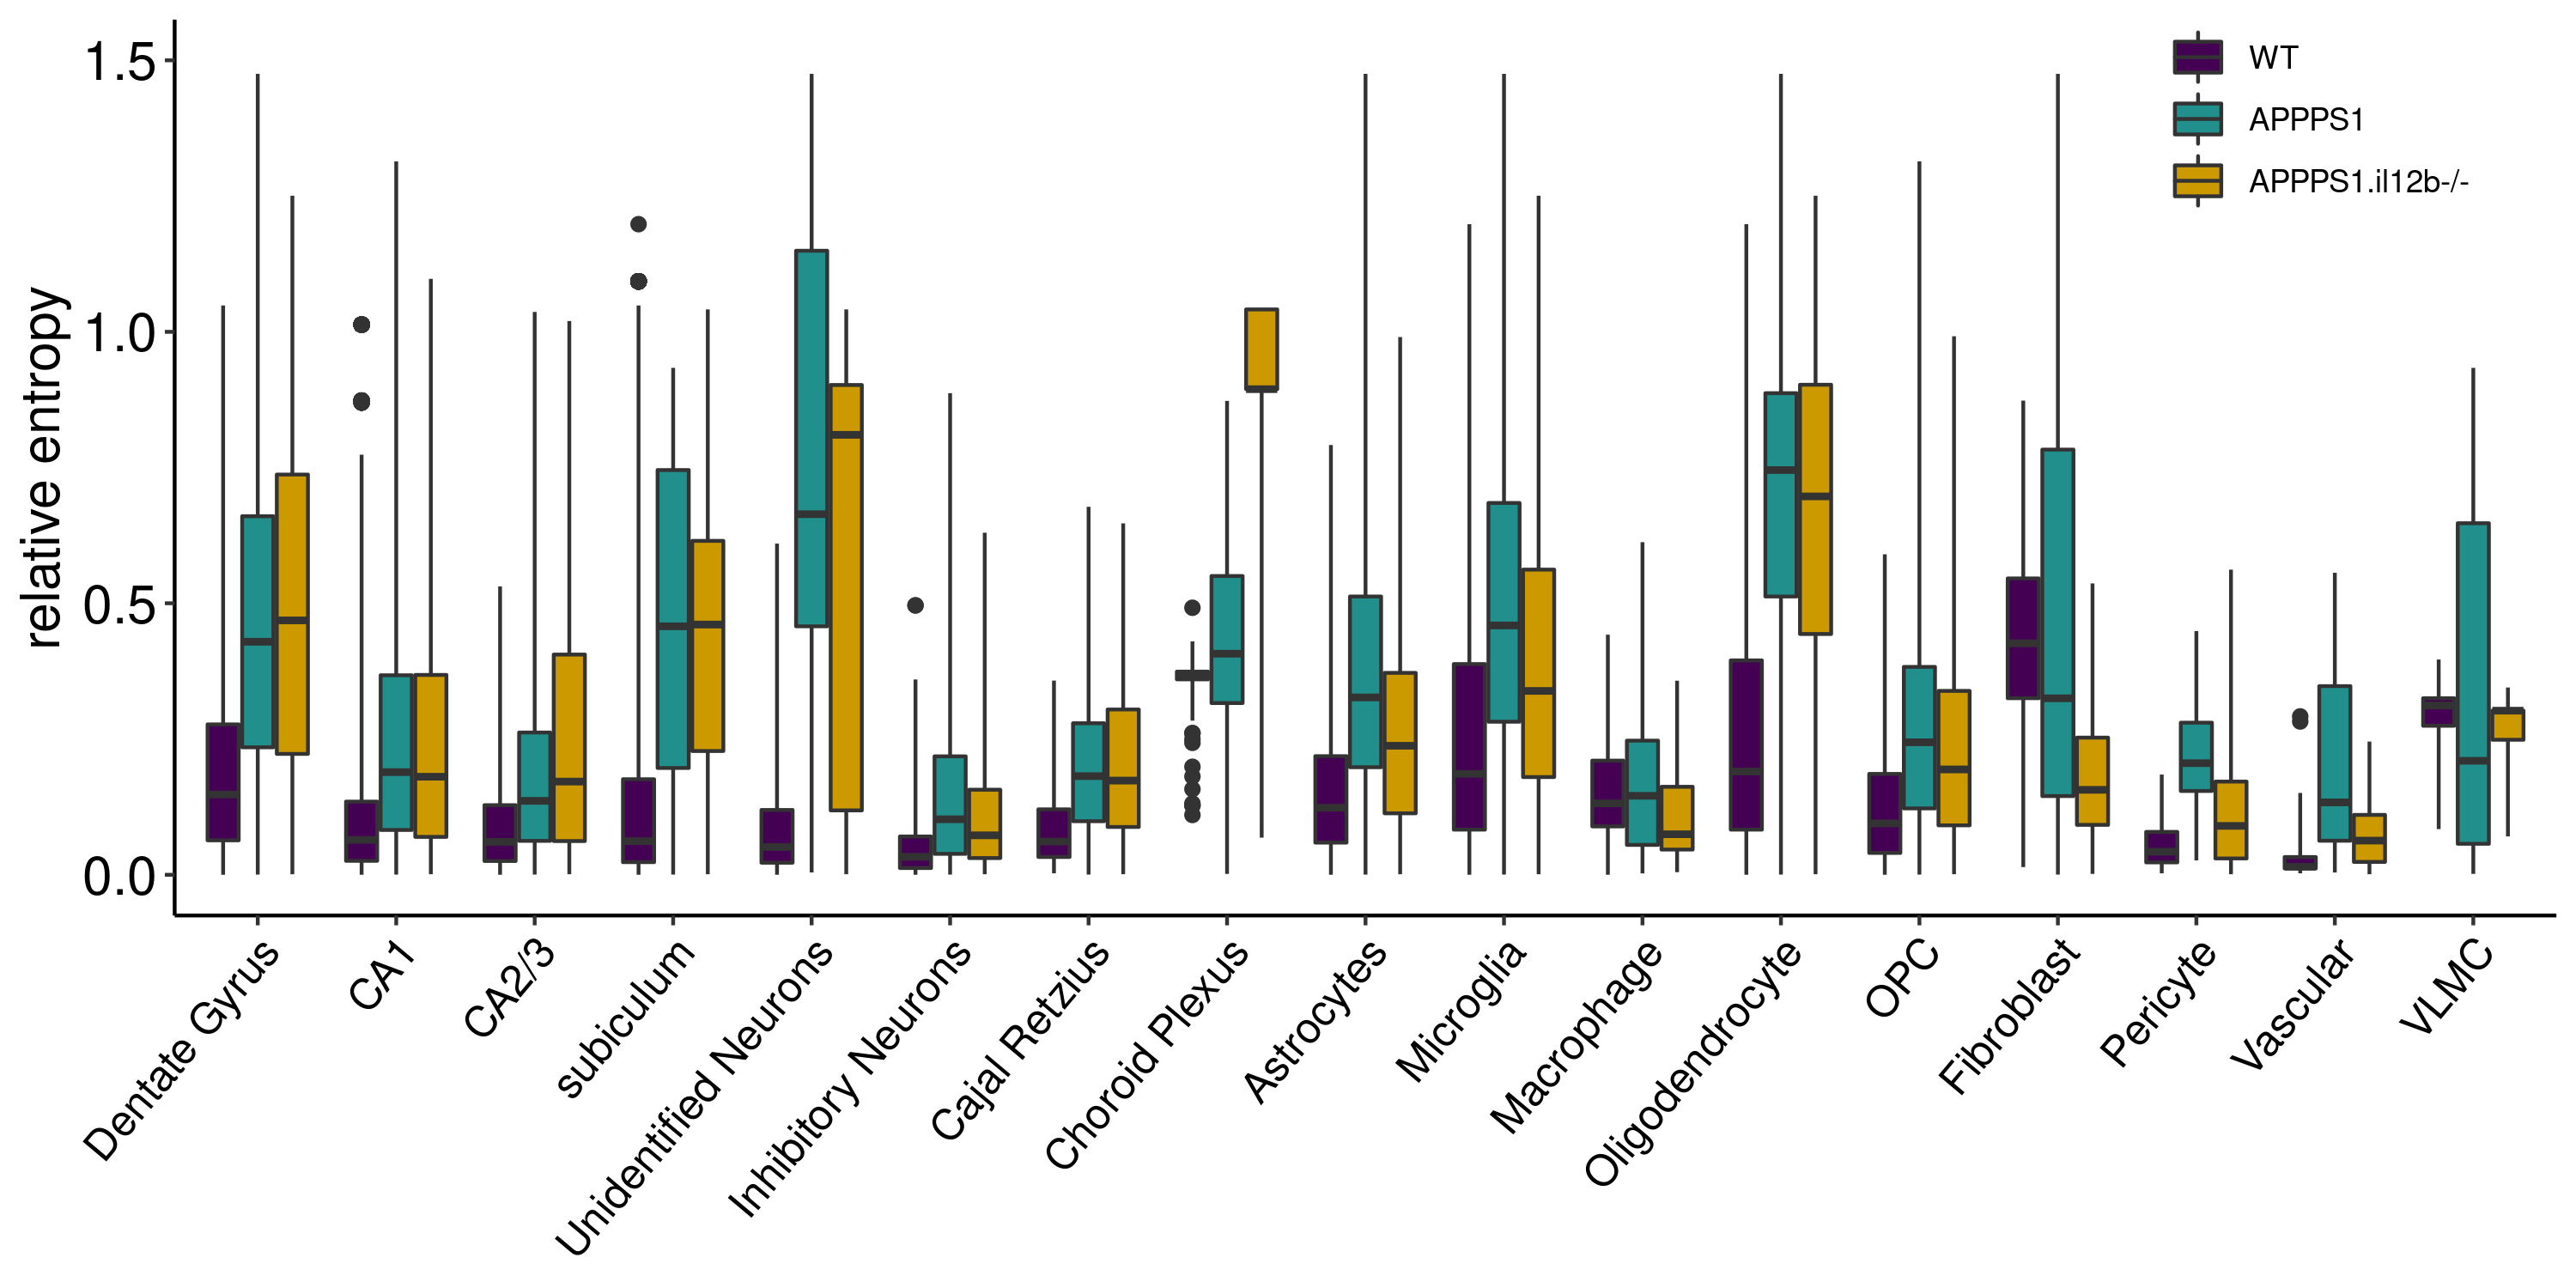

Recreate this plot in R.
#! /bin/env RScript
# written by SJK at 4. Oct. 2020
# This is for entropy analysis 
# As Shirin asked for entropy analysis by genotype, I created by whole plot


library(viridis)
library(Seurat)
library(ggplot2)
library(dplyr)
library(ggpubr)

source("/data/rajewsky/home/skim/Microglia_Heppner/Codes/DroNc_AD/src/report.sessionInfo.R")

load(file="/data/rajewsky/home/skim/Microglia_Heppner/201912_10X_9sets/R_Scripts/20200210_figures_for_meeting_report_cleaned_Seurat_object_res0.8.Robj")


meta.df <- [email redacted] %>% mutate(cell_type = case_when(seurat_clusters %in% c(0, 10) ~ "Dentate_Gyrus",
                                                                          seurat_clusters %in% c(2, 13, 18, 40) ~ "CA1",
                                                                          seurat_clusters %in% c(9, 21, 27, 32) ~ "CA2_3",
                                                                          seurat_clusters %in% c(11, 14, 15, 17, 19, 20) ~ "subiculum",
                                                                          seurat_clusters %in% c(24, 29) ~ "Unidentified_Neurons",
                                                                          seurat_clusters %in% c(7, 16, 22, 30) ~ "Inhibitory_Neurons",
                                                                          seurat_clusters %in% c(1,5, 6) ~ "OL", 
                                                                          seurat_clusters %in% c(12, 38) ~ "OPC",
                                                                          seurat_clusters %in% c(3, 8) ~ "Microglia",
                                                                          seurat_clusters %in% c(4) ~ "Astrocytes",
                                                                          seurat_clusters %in% c(36) ~ "Vascular",
                                                                          seurat_clusters %in% c(39) ~ "VLMC",
                                                                          seurat_clusters %in% c(26) ~ "Choroid",
                                                                          seurat_clusters %in% c(23) ~ "Fibroblast",
                                                                          seurat_clusters %in% c(28) ~ "Cajal",
                                                                          seurat_clusters %in% c(35) ~ "Pericyte",
                                                                          seurat_clusters %in% c(37) ~ "Macrophage"))


# Neuronal large cell type

meta.df2 <- meta.df %>% mutate(large_Neuronal_cell_type = case_when(cell_type %in% c("Dentate_Gyrus", "CA1","CA2_3", "subiculum", "Unidentified_Neurons") ~ "EX",
                                                                    cell_type %in% c("Inhibitory_Neurons") ~ "IN",
                                                                    cell_type %in% c("OL") ~ "OL", 
                                                                    cell_type %in% c("OPC") ~ "OPC",
                                                                    cell_type %in% c("Microglia") ~ "Microglia",
                                                                    cell_type %in% c("Astrocytes") ~ "Astrocytes",
                                                                    cell_type %in% c("Vascular", "VLMC") ~ "Vascular",
                                                                    cell_type %in% c("Choroid") ~ "Choroid",
                                                                    cell_type %in% c("Fibroblast") ~ "Fibroblast",
                                                                    cell_type %in% c("Cajal") ~ "Cajal",
                                                                    cell_type %in% c("Pericyte") ~ "Pericyte",
                                                                    cell_type %in% c("Macrophage") ~ "Macrophage"))

data9set_cleaned.SO$cell_type <- meta.df$cell_type

# give levels to large cell type
data9set_cleaned.SO$cell_type <- factor(data9set_cleaned.SO$cell_type, levels = c("Dentate_Gyrus", "CA1", "CA2_3", "subiculum",  "Unidentified_Neurons", 
                                                                                  "Inhibitory_Neurons", "OL", "OPC", "Microglia","Astrocytes",
                                                                                  "Vascular", "VLMC", "Choroid", "Fibroblast", "Cajal", "Pericyte", "Macrophage"))

data9set_cleaned.SO$large_cell_type <- meta.df2$large_Neuronal_cell_type

data9set_cleaned.SO$large_cell_type <- factor(data9set_cleaned.SO$large_cell_type, levels = c("EX", "IN", "OL", "OPC", "Microglia","Astrocytes",
                                                                                  "Vascular", "Choroid", "Fibroblast", "Cajal", "Pericyte", "Macrophage"))



get_entropy <- function(sobj,
                        groups,
                        k.param=30,
                        reduction.type='pca',
                        dims.use=1:30, sobj_meta.data = data9set.meta) {
  
  require(RANN)
  
  data.use <- Embeddings(sobj,
                         reduction.type=reduction.type, 
                         dims.use=dims.use)
  message('constructing knn network')
  my.knn <- nn2(data=data.use,
                k=k.param,
                searchtype='standard',
                eps=0)
  
  get_ent <- function(neighbors, md, group, qref) {
    q <- table(md[neighbors, group])/length(neighbors)
    sum(q*log(q/qref),na.rm=TRUE)
  }
  
  message('calculcating entropies')
  
  entropies <- list()
  for (group in groups) {
    qref <- table(sobj_meta.data[,group])/dim(sobj_meta.data)[1]
    entropies[[paste0(group,'_entropy')]] <- apply(my.knn$nn.idx, 1,
                                                   get_ent, sobj_meta.data, group, qref)
  }
  data.frame(entropies, row.names= rownames(sobj_meta.data))
  #data.frame(entropies)
}

set.seed(1)

data9set.meta <- [email redacted] %>% as.data.frame

data9set.suffle_meta <- data9set.meta
data9set.suffle_meta$gemgroup = sample(data9set.suffle_meta$gemgroup, replace=FALSE)
data9set.suffle_meta$sample = sample(data9set.suffle_meta$sample, replace=FALSE)

entropy.dt <- get_entropy(data9set_cleaned.SO, groups = c('sample','gemgroup'), sobj_meta.data = data9set.meta)

# Shuffled data
entropy_suffled.dt <- get_entropy(data9set_cleaned.SO, groups = c('sample','gemgroup'), sobj_meta.data = data9set.suffle_meta)


entropy2.dt <- cbind(data9set.meta, entropy.dt)

whole2.dt <- rbind(data.frame(entropy = entropy2.dt[,11], test = "genotype", cell_type = entropy2.dt[,9]),
                   data.frame(entropy = entropy2.dt[,12], test = "orig.ident", cell_type = entropy2.dt[,9]))



whole2.dt$cell_type <- factor(whole2.dt$cell_type, levels = c("Dentate_Gyrus", "CA1", "CA2_3", "subiculum",  "Unidentified_Neurons", 
                                                              "Inhibitory_Neurons", "Cajal", "Choroid",
                                                              "Astrocytes", "Microglia","Macrophage", "OL", "OPC", 
                                                              "Fibroblast",  "Pericyte", "Vascular", "VLMC"))


whole3.dt <- rbind(data.frame(entropy = entropy2.dt[,11], test = "genotype", cell_type = entropy2.dt[,10]),
                   data.frame(entropy = entropy2.dt[,12], test = "orig.ident", cell_type = entropy2.dt[,10]))

whole3.dt$cell_type <- factor(whole3.dt$cell_type, levels = c("EX", "IN", "Cajal", "Choroid",
                                                              "Astrocytes", "Microglia","Macrophage", "OL", "OPC", 
                                                              "Fibroblast",  "Pericyte", "Vascular"))



whole.dt <- rbind(data.frame(entropy = entropy.dt[,1], test = "genotype", orig = "original"),
                  data.frame(entropy = entropy.dt[,2], test = "orig.ident", orig = "original"),
                  data.frame(entropy = entropy_suffled.dt[,1], test = "genotype", orig = "randomized"),
                  data.frame(entropy = entropy_suffled.dt[,2], test = "orig.ident", orig = "randomized"))

g0 <- ggplot(whole.dt, aes(x = test, y = entropy, fill = orig)) + geom_boxplot(coef = 6) + 
  theme_classic() +
  ylab("relative entropy") + ylim(c(0,2)) + 
  theme(axis.text.x = element_text(size =15, angle = 45, color = "black", vjust = 1, hjust = 1, family = "Helvetica"),
        axis.title.x = element_blank(),
        axis.text.y = element_text(size =15, color = "black", family = "Helvetica"),
        axis.title.y = element_text(size =15, family = "Helvetica"),
        legend.title = element_blank(),
        legend.text = element_text(size = 15, family = "Helvetica"),
        legend.key.size = unit(1, "cm")) + scale_fill_manual(values=c("#E69F00", "#56B4E9"))  
g0
ggsave(filename = "/data/rajewsky/home/skim/Microglia_Heppner/201912_10X_9sets/Paper_Fig/Supplement_Fig1_Entropy_by_genotype_all_shuffled.pdf", 
       plot = g0, 
       scale = 1, width = 6.5, height = 4, units = "in", device = cairo_pdf,
       dpi = 300)

cols = c("#CC0000", "#CC0000", "#CC0000", "#CC0000", "#CC0000", 
         "#FF6600", "#FF9900","#CC9900", "#FFCC66", "#99CC00","#003300", "#99CCCC", "#009999", "#3399FF","#3399FF", "#000033","#000033")


g1 <- ggplot(whole2.dt, aes(x = cell_type, y = entropy, fill = cell_type)) + geom_boxplot(coef = 6) + theme_classic() +
  ylab("relative entropy") + ylim(c(0,1.5)) + 
  theme(axis.text.x = element_text(size =12, angle = 50, color = "black", vjust = 1, hjust = 1, family = "Helvetica"),
        axis.title.x = element_blank(),
        axis.text.y = element_text(size =15, color = "black", family = "Helvetica"),
        axis.title.y = element_text(size =15, family = "Helvetica"),
        legend.position = "none",
        strip.text = element_text(size=15, family = "Helvetica")) + facet_wrap(~test, dir = "v") + 
  scale_fill_manual(values=cols) + 
  scale_x_discrete(labels=c("Dentate_Gyrus" = "Dentate Gyrus", "CA1", "CA2_3" = "CA2/3", "subiculum",  
                            "Unidentified_Neurons" = "Unidentified Neurons", 
                            "Inhibitory_Neurons" = "Inhibitory Neurons", "Cajal" = "Cajal Retzius", 
                            "Choroid" = "Choroid Plexus",
                            "Astrocytes", "Microglia","Macrophage", 
                            "OL" = "Oligodendrocyte", "OPC", 
                            "Fibroblast",  "Pericyte", "Vascular", "VLMC"))
                                                                                                                         

ggsave(filename = "/data/rajewsky/home/skim/Microglia_Heppner/201912_10X_9sets/Paper_Fig/Supplement_Fig1_Entropy_by_genotype_all.png", 
       plot = g1, 
       scale = 1, width = 8, height = 8, units = "in", device = "png",
       dpi = 300)


cols = c("#CC0000", 
         "#FF6600", "#FF9900","#CC9900", "#FFCC66", "#99CC00","#003300", "#99CCCC", "#009999", "#3399FF","#3399FF", "#000033")


g2 <- ggplot(whole3.dt, aes(x = cell_type, y = entropy, fill = cell_type)) + geom_boxplot(coef = 6) + theme_classic() +
  ylab("relative entropy") + ylim(c(0,1.5)) + 
  theme(axis.text.x = element_text(size =12, angle = 50, color = "black", vjust = 1, hjust = 1, family = "Helvetica"),
        axis.title.x = element_blank(),
        axis.text.y = element_text(size =15, color = "black", family = "Helvetica"),
        axis.title.y = element_text(size =15, family = "Helvetica"),
        legend.position = "none",
        strip.text = element_text(size=15, family = "Helvetica")) + facet_wrap(~test, dir = "v") + 
  scale_fill_manual(values=cols) + 
  scale_x_discrete(labels=c("EX" = "Excitatory Neurons", "IN" = "Inhibitory Neurons", "Cajal" = "Cajal Retzius", 
                            "Choroid" = "Choroid Plexus",
                            "Astrocytes", "Microglia","Macrophage", 
                            "OL" = "Oligodendrocyte", "OPC", 
                            "Fibroblast",  "Pericyte", "Vascular"))


ggsave(filename = "/data/rajewsky/home/skim/Microglia_Heppner/201912_10X_9sets/Paper_Fig/Supplement_Fig1_Entropy_by_genotype_all_large_cell_type.pdf", 
       plot = g2, 
       scale = 1, width = 8, height = 8, units = "in", device = cairo_pdf,
       dpi = 300)



###################
# By genotype
###################

# Ctrl

data9set_sub.SO <- subset(data9set_cleaned.SO, subset = sample %in% c("Ctrl"))

data9set_ctrl.meta <- [email redacted] %>% as.data.frame

entropy_ctrl.dt <- get_entropy(data9set_sub.SO, groups = c('gemgroup'), sobj_meta.data = data9set_ctrl.meta)

entropy2_ctrl.dt <- cbind(data9set_ctrl.meta, entropy_ctrl.dt)

whole2_ctrl.dt <- data.frame(entropy = entropy2_ctrl.dt[,10], test = "orig.ident", cell_type = entropy2_ctrl.dt[,9])

whole2_ctrl.dt$exp <- "WT"


ggplot(whole2_ctrl.dt, aes(x = cell_type, y = entropy, fill = cell_type)) + geom_boxplot(coef = 6) + theme_classic() +
  ylab("relative entropy") + ylim(c(0,1.5)) + 
  theme(axis.text.x = element_text(size =12, angle = 50, color = "black", vjust = 1, hjust = 1, family = "Helvetica"),
        axis.title.x = element_blank(),
        axis.text.y = element_text(size =15, color = "black", family = "Helvetica"),
        axis.title.y = element_text(size =15, family = "Helvetica"),
        legend.position = "none",
        strip.text = element_text(size=15, family = "Helvetica")) + 
  scale_fill_manual(values=cols) + 
  scale_x_discrete(labels=c("Dentate_Gyrus" = "Dentate Gyrus", "CA1", "CA2_3" = "CA2/3", "subiculum",  
                            "Unidentified_Neurons" = "Unidentified Neurons", 
                            "Inhibitory_Neurons" = "Inhibitory Neurons", "Cajal" = "Cajal Retzius", 
                            "Choroid" = "Choroid Plexus",
                            "Astrocytes", "Microglia","Macrophage", 
                            "OL" = "Oligodendrocyte", "OPC", 
                            "Fibroblast",  "Pericyte", "Vascular", "VLMC"))

# AD

data9set_sub_AD.SO <- subset(data9set_cleaned.SO, subset = sample %in% c("AD"))

data9set_AD.meta <- [email redacted] %>% as.data.frame

entropy_AD.dt <- get_entropy(data9set_sub_AD.SO, groups = c('gemgroup'), sobj_meta.data = data9set_AD.meta)

entropy2_AD.dt <- cbind(data9set_AD.meta, entropy_AD.dt)

whole2_AD.dt <- data.frame(entropy = entropy2_AD.dt[,10], test = "orig.ident", cell_type = entropy2_AD.dt[,9])

whole2_AD.dt$exp <- "APPPS1"

ggplot(whole2_AD.dt, aes(x = cell_type, y = entropy, fill = cell_type)) + geom_boxplot(coef = 6) + theme_classic() +
  ylab("relative entropy") + ylim(c(0,1.5)) + 
  theme(axis.text.x = element_text(size =12, angle = 50, color = "black", vjust = 1, hjust = 1, family = "Helvetica"),
        axis.title.x = element_blank(),
        axis.text.y = element_text(size =15, color = "black", family = "Helvetica"),
        axis.title.y = element_text(size =15, family = "Helvetica"),
        legend.position = "none",
        strip.text = element_text(size=15, family = "Helvetica")) + 
  scale_fill_manual(values=cols) + 
  scale_x_discrete(labels=c("Dentate_Gyrus" = "Dentate Gyrus", "CA1", "CA2_3" = "CA2/3", "subiculum",  
                            "Unidentified_Neurons" = "Unidentified Neurons", 
                            "Inhibitory_Neurons" = "Inhibitory Neurons", "Cajal" = "Cajal Retzius", 
                            "Choroid" = "Choroid Plexus",
                            "Astrocytes", "Microglia","Macrophage", 
                            "OL" = "Oligodendrocyte", "OPC", 
                            "Fibroblast",  "Pericyte", "Vascular", "VLMC"))

# ADp40KO

data9set_sub_ADp40KO.SO <- subset(data9set_cleaned.SO, subset = sample %in% c("ADp40KO"))

data9set_ADp40KO.meta <- [email redacted] %>% as.data.frame

entropy_ADp40KO.dt <- get_entropy(data9set_sub_ADp40KO.SO, groups = c('gemgroup'), sobj_meta.data = data9set_ADp40KO.meta)

entropy2_ADp40KO.dt <- cbind(data9set_ADp40KO.meta, entropy_ADp40KO.dt)

whole2_ADp40KO.dt <- data.frame(entropy = entropy2_ADp40KO.dt[,10], test = "orig.ident", cell_type = entropy2_ADp40KO.dt[,9])

whole2_ADp40KO.dt$exp <- "APPPS1.il12b-/-"

ggplot(whole2_ADp40KO.dt, aes(x = cell_type, y = entropy, fill = cell_type)) + geom_boxplot(coef = 6) + theme_classic() +
  ylab("relative entropy") + ylim(c(0,1.5)) + 
  theme(axis.text.x = element_text(size =12, angle = 50, color = "black", vjust = 1, hjust = 1, family = "Helvetica"),
        axis.title.x = element_blank(),
        axis.text.y = element_text(size =15, color = "black", family = "Helvetica"),
        axis.title.y = element_text(size =15, family = "Helvetica"),
        legend.position = "none",
        strip.text = element_text(size=15, family = "Helvetica")) + 
  scale_fill_manual(values=cols) + 
  scale_x_discrete(labels=c("Dentate_Gyrus" = "Dentate Gyrus", "CA1", "CA2_3" = "CA2/3", "subiculum",  
                            "Unidentified_Neurons" = "Unidentified Neurons", 
                            "Inhibitory_Neurons" = "Inhibitory Neurons", "Cajal" = "Cajal Retzius", 
                            "Choroid" = "Choroid Plexus",
                            "Astrocytes", "Microglia","Macrophage", 
                            "OL" = "Oligodendrocyte", "OPC", 
                            "Fibroblast",  "Pericyte", "Vascular", "VLMC"))



whole2_all.dt <- rbind(whole2_ctrl.dt, whole2_AD.dt, whole2_ADp40KO.dt)


whole2_all.dt$cell_type <- factor(whole2_all.dt$cell_type, levels = c("Dentate_Gyrus", "CA1", "CA2_3", "subiculum",  "Unidentified_Neurons", 
                                                              "Inhibitory_Neurons", "Cajal", "Choroid",
                                                              "Astrocytes", "Microglia","Macrophage", "OL", "OPC", 
                                                              "Fibroblast",  "Pericyte", "Vascular", "VLMC"))

whole2_all.dt$exp <- factor(whole2_all.dt$exp, levels = c("WT", "APPPS1", "APPPS1.il12b-/-"))

g2 <- ggplot(whole2_all.dt, aes(x = cell_type, y = entropy, fill = exp)) + geom_boxplot(coef = 6) + theme_classic() +
  ylab("relative entropy") + ylim(c(0,1.5)) + 
  theme(axis.text.x = element_text(size =12, angle = 50, color = "black", vjust = 1, hjust = 1, family = "Helvetica"),
        axis.title.x = element_blank(),
        axis.text.y = element_text(size =15, color = "black", family = "Helvetica"),
        axis.title.y = element_text(size =15, family = "Helvetica"),
        legend.position = c(0.9,0.9),
        legend.title = element_blank(),
        strip.text = element_text(size=15, family = "Helvetica")) + 
  scale_fill_manual(values= c("#440154FF", viridis(3)[2], "#CC9900")) + 
  scale_x_discrete(labels=c("Dentate_Gyrus" = "Dentate Gyrus", "CA1", "CA2_3" = "CA2/3", "subiculum",  
                            "Unidentified_Neurons" = "Unidentified Neurons", 
                            "Inhibitory_Neurons" = "Inhibitory Neurons", "Cajal" = "Cajal Retzius", 
                            "Choroid" = "Choroid Plexus",
                            "Astrocytes", "Microglia","Macrophage", 
                            "OL" = "Oligodendrocyte", "OPC", 
                            "Fibroblast",  "Pericyte", "Vascular", "VLMC"))

ggsave(filename = "/data/rajewsky/home/skim/Microglia_Heppner/201912_10X_9sets/Paper_Fig/Supplement_Fig1_Entropy_by_genotype.png", 
       plot = g2, 
       scale = 1, width = 10, height = 5, units = "in", device = "png",
       dpi = 300)


##################
# sessionInfo save
##################
doc = report.sessionInfo()
write.table(doc, "/data/rajewsky/home/skim/Microglia_Heppner/201912_10X_9sets/Paper_Fig/Supplement_Fig1_Entropy_by_genotype_session_info.txt")
